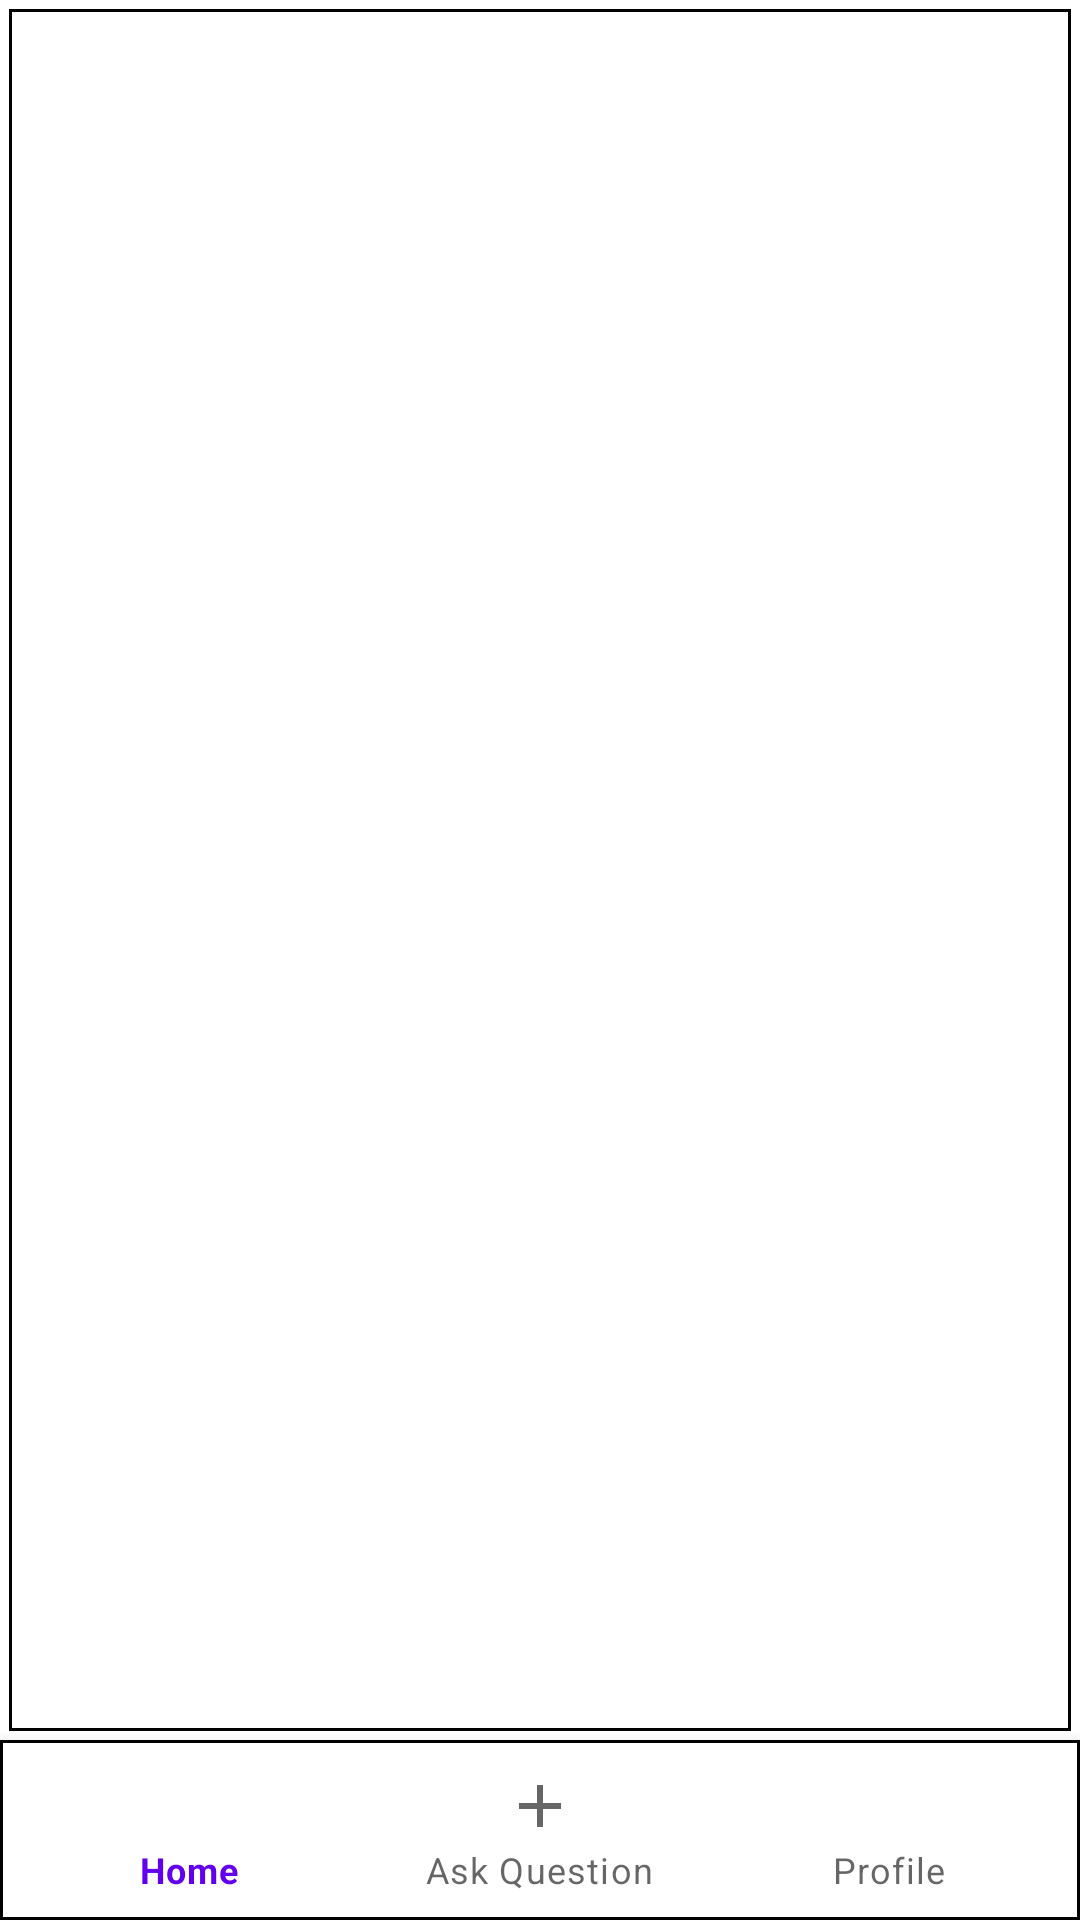

Produce the Android XML layout that renders to this screen, including the resource entries it uses.
<!-- AndroidManifest.xml: application theme Theme.CroudIntelligence -->
<!-- res/layout/activity_home.xml -->
<?xml version="1.0" encoding="utf-8"?>
<RelativeLayout xmlns:android="http://schemas.android.com/apk/res/android"
    xmlns:app="http://schemas.android.com/apk/res-auto"
    xmlns:tools="http://schemas.android.com/tools"
    android:layout_width="match_parent"
    android:layout_height="match_parent"
    tools:context=".HomeActivity">


    <FrameLayout
        android:layout_width="match_parent"
        android:layout_height="match_parent"
        android:layout_above="@id/bottom_navigation"
        android:id="@+id/frame_container"
        android:background="@drawable/border"
        android:layout_margin="3dp" />

    <com.google.android.material.bottomnavigation.BottomNavigationView
        android:id="@+id/bottom_navigation"
        android:layout_width="match_parent"
        android:layout_height="wrap_content"
        app:menu="@menu/bottom_tabs"
        android:background="@drawable/border"
        android:layout_alignParentBottom="true" />

</RelativeLayout>
<!-- resources referenced by this layout -->
<resources>
  <!-- drawable border (drawable-v24) -->
  <?xml version="1.0" encoding="utf-8"?>
  <shape xmlns:android="http://schemas.android.com/apk/res/android"
      android:shape="rectangle">
      <solid android:color="@android:color/white" />
      <stroke
          android:width="1dp"
          android:color="@android:color/black" />
      <padding
          android:left="5dp"
          android:right="5dp"
          android:bottom="2dp"
          android:top="2dp" />
  </shape>
  <style name="Theme.CroudIntelligence" parent="Theme.MaterialComponents.DayNight.DarkActionBar">
          
          <item name="colorPrimary">@color/purple_500</item>
          <item name="colorPrimaryVariant">@color/purple_700</item>
          <item name="colorOnPrimary">@color/white</item>
          
          <item name="colorSecondary">@color/teal_200</item>
          <item name="colorSecondaryVariant">@color/teal_700</item>
          <item name="colorOnSecondary">@color/black</item>
          
          <item name="android:statusBarColor">?attr/colorPrimaryVariant</item>
          
      </style>
  <!-- not gathered from this repository: default colours our renderer supplied (Android Studio template values) -->
  <color name="purple_500">#FF6200EE</color>
  <color name="purple_700">#FF3700B3</color>
  <color name="teal_200">#FF03DAC5</color>
  <color name="teal_700">#FF018786</color>
  <color name="black">#FF000000</color>
  <color name="white">#FFFFFFFF</color>
</resources>
